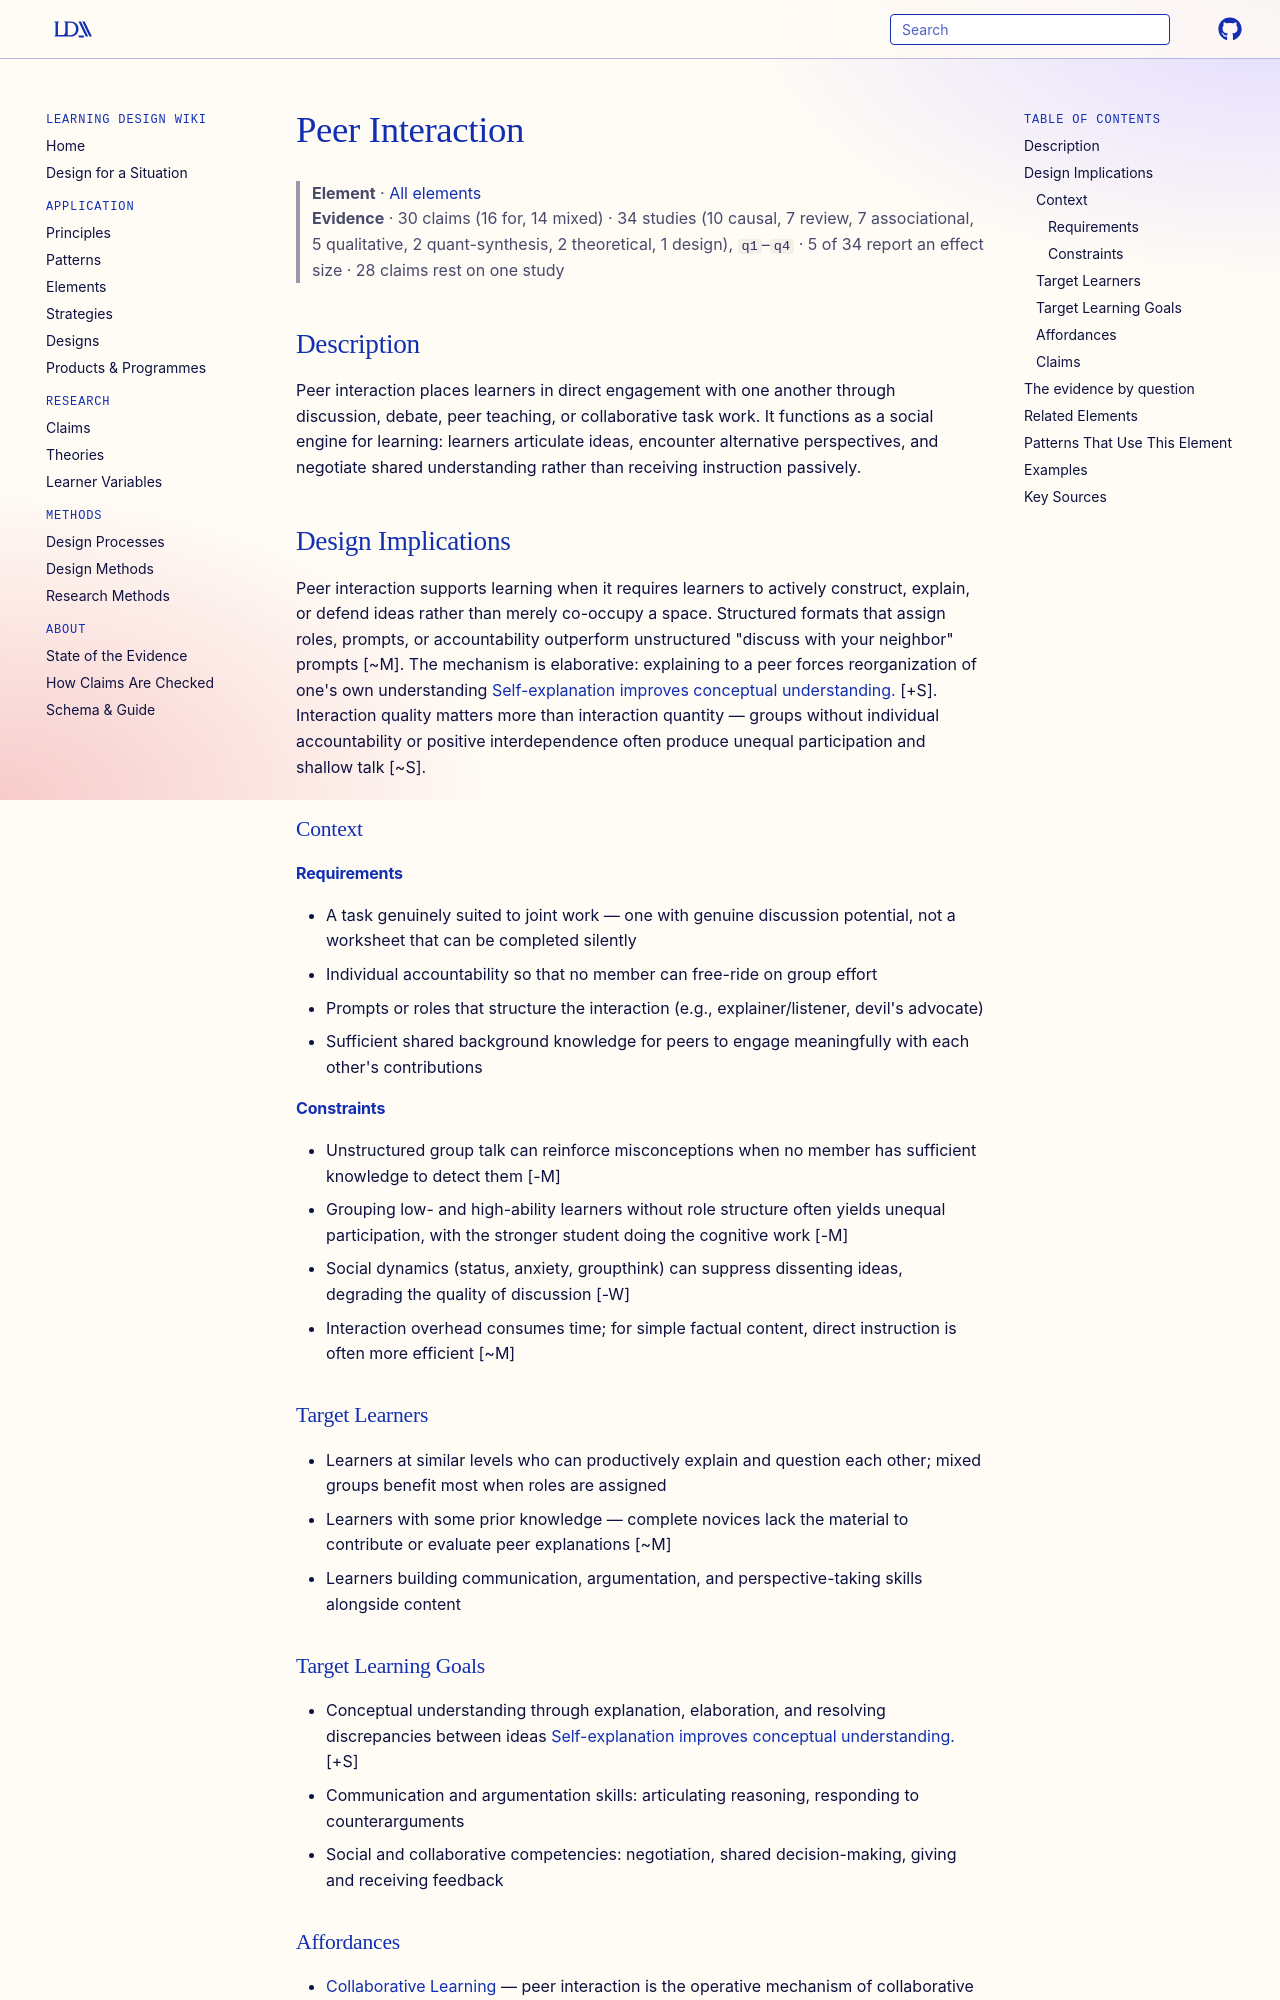

repository: Learning-Design-Alliance/learning-wiki · page: elements/peer-interaction/index.html · generator: mkdocs

---
type: element
id: peer-interaction
title: Peer Interaction
description: Learners engage with one another through discussions, debates, or collaborative tasks.
canonical: true
status: review
generated:
  by: "claude/unspecified"
  at: 2026-08-29
---

# Peer Interaction

> **Element** · [All elements](index.md)
> **Evidence** · 30 claims (16 for, 14 mixed) · 34 studies (10 causal, 7 review, 7 associational, 5 qualitative, 2 quant-synthesis, 2 theoretical, 1 design), `q1`–`q4` · 5 of 34 report an effect size · 28 claims rest on one study

## Description
Peer interaction places learners in direct engagement with one another through discussion, debate, peer teaching, or collaborative task work. It functions as a social engine for learning: learners articulate ideas, encounter alternative perspectives, and negotiate shared understanding rather than receiving instruction passively.

## Design Implications

Peer interaction supports learning when it requires learners to actively construct, explain, or defend ideas rather than merely co-occupy a space. Structured formats that assign roles, prompts, or accountability outperform unstructured "discuss with your neighbor" prompts [~M]. The mechanism is elaborative: explaining to a peer forces reorganization of one's own understanding [Self-explanation improves conceptual understanding.](../claims/self-explanation-improves-conceptual-understanding.md) [+S]. Interaction quality matters more than interaction quantity — groups without individual accountability or positive interdependence often produce unequal participation and shallow talk [~S].

### Context
#### Requirements
- A task genuinely suited to joint work — one with genuine discussion potential, not a worksheet that can be completed silently
- Individual accountability so that no member can free-ride on group effort
- Prompts or roles that structure the interaction (e.g., explainer/listener, devil's advocate)
- Sufficient shared background knowledge for peers to engage meaningfully with each other's contributions

#### Constraints
- Unstructured group talk can reinforce misconceptions when no member has sufficient knowledge to detect them [-M]
- Grouping low- and high-ability learners without role structure often yields unequal participation, with the stronger student doing the cognitive work [-M]
- Social dynamics (status, anxiety, groupthink) can suppress dissenting ideas, degrading the quality of discussion [-W]
- Interaction overhead consumes time; for simple factual content, direct instruction is often more efficient [~M]

### Target Learners
- Learners at similar levels who can productively explain and question each other; mixed groups benefit most when roles are assigned
- Learners with some prior knowledge — complete novices lack the material to contribute or evaluate peer explanations [~M]
- Learners building communication, argumentation, and perspective-taking skills alongside content

### Target Learning Goals
- Conceptual understanding through explanation, elaboration, and resolving discrepancies between ideas [Self-explanation improves conceptual understanding.](../claims/self-explanation-improves-conceptual-understanding.md) [+S]
- Communication and argumentation skills: articulating reasoning, responding to counterarguments
- Social and collaborative competencies: negotiation, shared decision-making, giving and receiving feedback

### Affordances
- [Collaborative Learning](../principles/collaborative-learning.md) — peer interaction is the operative mechanism of collaborative learning; the principle specifies the conditions (positive interdependence, individual accountability) under which interaction produces learning rather than mere activity
- [Community of Inquiry](../principles/community-of-inquiry.md) — peer discussion supplies the social presence and cognitive conflict needed to sustain a community of inquiry, where ideas are tested against others' perspectives
- [Active Learning](../principles/active-learning.md) — peer formats (think-pair-share, peer instruction) convert passive listening into generative activity, with consistent positive effects on achievement [~S]
- [Cognitive Disequilibrium](../principles/cognitive-disequilibrium.md) — exposure to peers' conflicting ideas creates the conceptual conflict that drives accommodation and deeper processing
